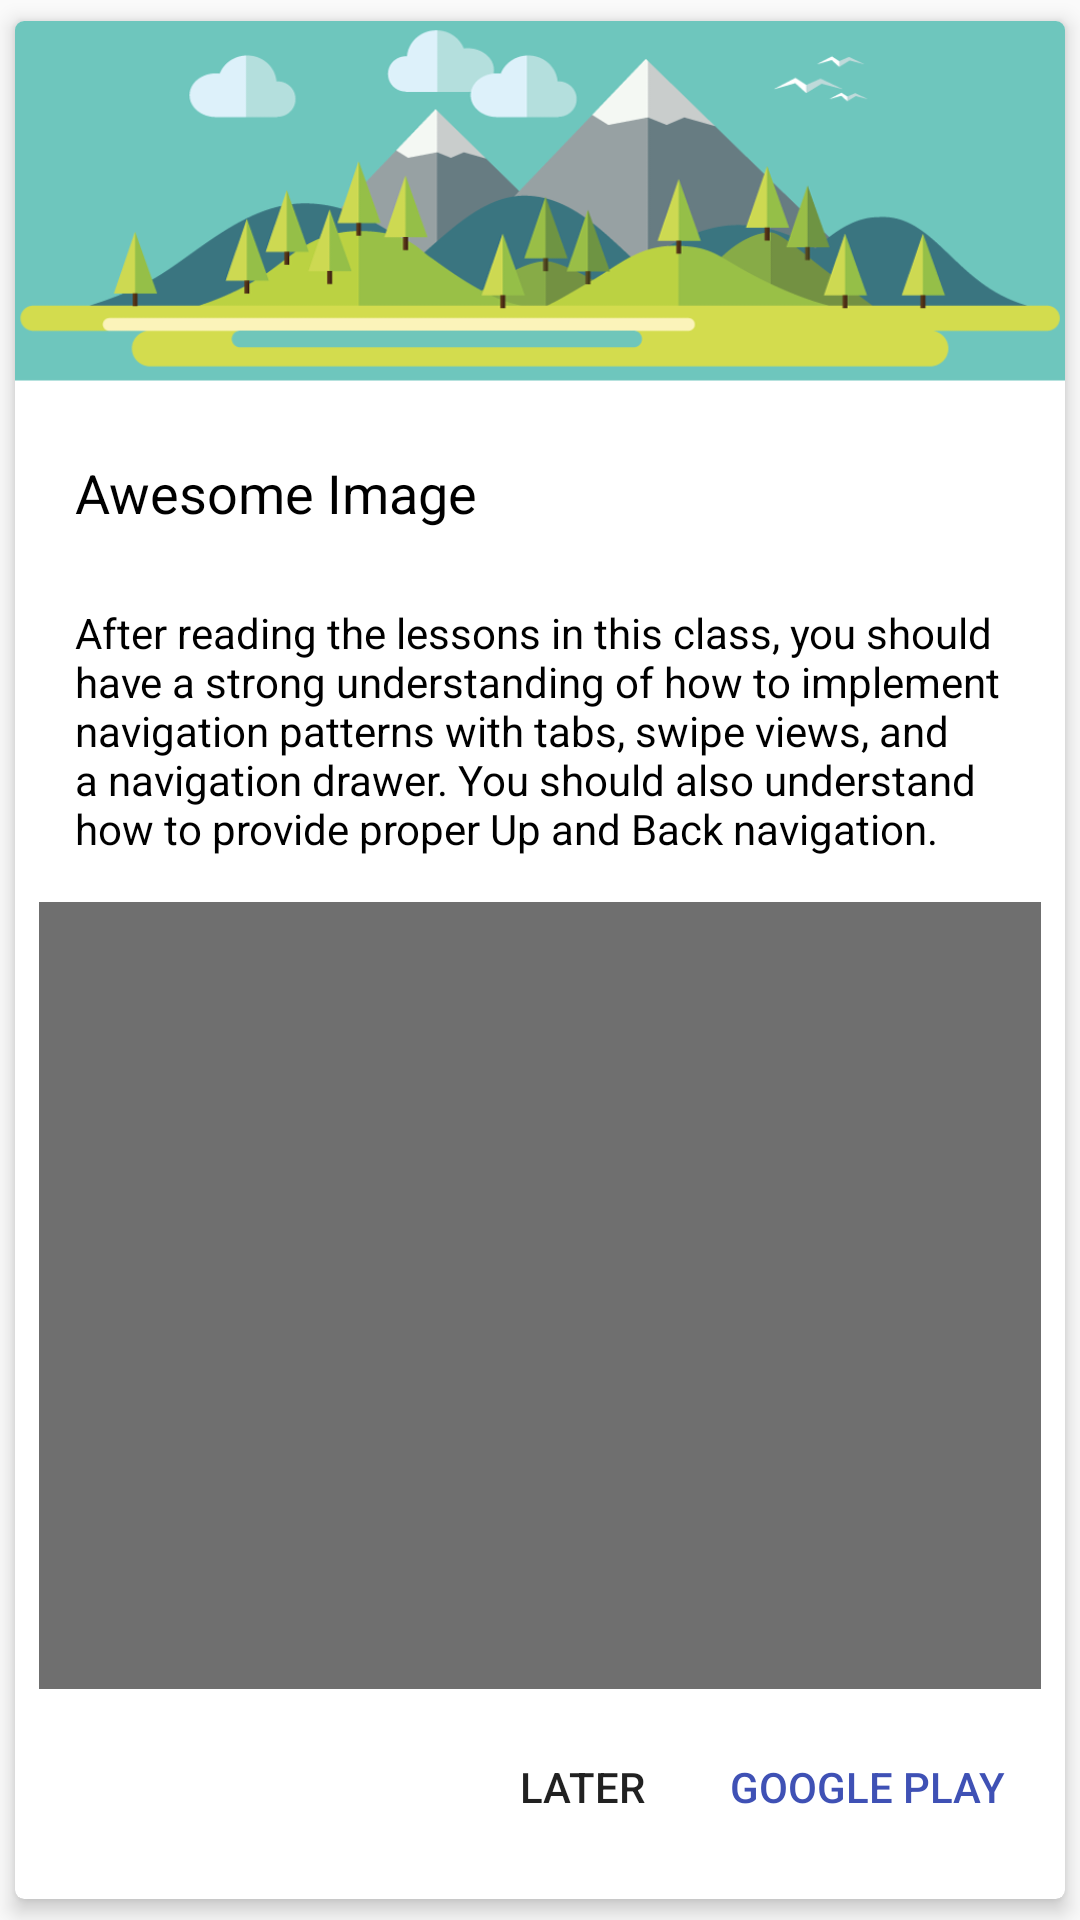

Layout XML and referenced resources for this Android screen:
<!-- AndroidManifest.xml: application theme AppTheme -->
<!-- res/layout/material_images.xml -->
<?xml version="1.0" encoding="utf-8"?>
<LinearLayout xmlns:android="http://schemas.android.com/apk/res/android"
    xmlns:app="http://schemas.android.com/apk/res-auto"
    android:id="@+id/parentLinearLayout"
    android:layout_width="match_parent"
    android:layout_height="wrap_content">


    <android.support.v7.widget.CardView
        android:layout_width="match_parent"
        android:layout_height="match_parent"
        app:cardCornerRadius="3dp"
        app:cardElevation="4dp"
        app:cardUseCompatPadding="true">

        <LinearLayout
            android:layout_width="match_parent"
            android:layout_height="match_parent"
            android:orientation="vertical">

            <ImageView
                android:layout_width="match_parent"
                android:layout_height="120dp"
                android:scaleType="fitXY"
                android:src="@drawable/material_2" />


            <LinearLayout
                android:layout_width="match_parent"
                android:layout_height="match_parent"
                android:orientation="vertical">

                <TextView
                    android:id="@+id/title"
                    android:layout_width="match_parent"
                    android:layout_height="wrap_content"
                    android:layout_gravity="center|left"
                    android:layout_marginLeft="20dp"
                    android:layout_marginRight="20dp"
                    android:layout_marginTop="25dp"
                    android:gravity="center|left"
                    android:text="Awesome Image"
                    android:textAllCaps="false"
                    android:textColor="#000000"
                    android:textSize="18dp" />


                <TextView
                    android:id="@+id/textMessage"
                    android:layout_width="match_parent"
                    android:layout_height="wrap_content"
                    android:layout_gravity="center"
                    android:layout_marginLeft="20dp"
                    android:layout_marginRight="20dp"
                    android:layout_marginTop="25dp"
                    android:foregroundGravity="center"
                    android:gravity="center_vertical"
                    android:text="@string/alrt_msg"
                    android:textColor="#000000"
                    android:textSize="14dp" />


                <View
                    android:layout_width="match_parent"
                    android:layout_height="0.5dp"
                    android:layout_gravity="center"
                    android:layout_marginLeft="8dp"
                    android:layout_marginRight="8dp"
                    android:layout_marginTop="15dp"
                    android:layout_weight="1"
                    android:background="@color/common_google_signin_btn_text_light_focused" />

                <LinearLayout
                    android:layout_width="match_parent"
                    android:layout_height="wrap_content"
                    android:layout_gravity="right"
                    android:layout_marginBottom="15dp"
                    android:layout_marginLeft="20dp"
                    android:layout_marginRight="20dp"
                    android:layout_marginTop="10dp"
                    android:gravity="right"
                    android:orientation="horizontal">

                    <Button
                        android:id="@+id/later"
                        android:layout_width="wrap_content"
                        android:layout_height="45dp"
                        android:background="@android:color/transparent"
                        android:gravity="center"
                        android:text="Later"
                        android:textSize="14sp" />

                    <Button
                        android:id="@+id/google_play"
                        android:layout_width="wrap_content"
                        android:layout_height="45dp"
                        android:layout_marginLeft="5dp"
                        android:background="@android:color/transparent"
                        android:gravity="center"
                        android:text="Google Play"
                        android:textAllCaps="true"
                        android:textColor="@color/colorPrimary"
                        android:textSize="14sp" />

                </LinearLayout>
            </LinearLayout>
        </LinearLayout>
    </android.support.v7.widget.CardView>
</LinearLayout>
<!-- resources referenced by this layout -->
<resources>
  <color name="colorPrimary">#3F51B5</color>
  <color name="common_google_signin_btn_text_light_focused">#90000000</color>
  <!-- drawable material_2: png bitmap (drawable, 45942 bytes) -->
  <string name="alrt_msg">After reading the lessons in this class, you should have a strong understanding of how to implement navigation patterns with tabs, swipe views, and a navigation drawer. You should also understand how to provide proper Up and Back navigation.</string>
  <style name="AppTheme" parent="Theme.AppCompat.Light.DarkActionBar">
          
          <item name="colorPrimary">@color/colorPrimary</item>
          <item name="colorPrimaryDark">@color/colorPrimaryDark</item>
          <item name="colorAccent">@color/colorAccent</item>
      </style>
  <color name="colorPrimaryDark">#303F9F</color>
  <color name="colorAccent">#FF4081</color>
</resources>
